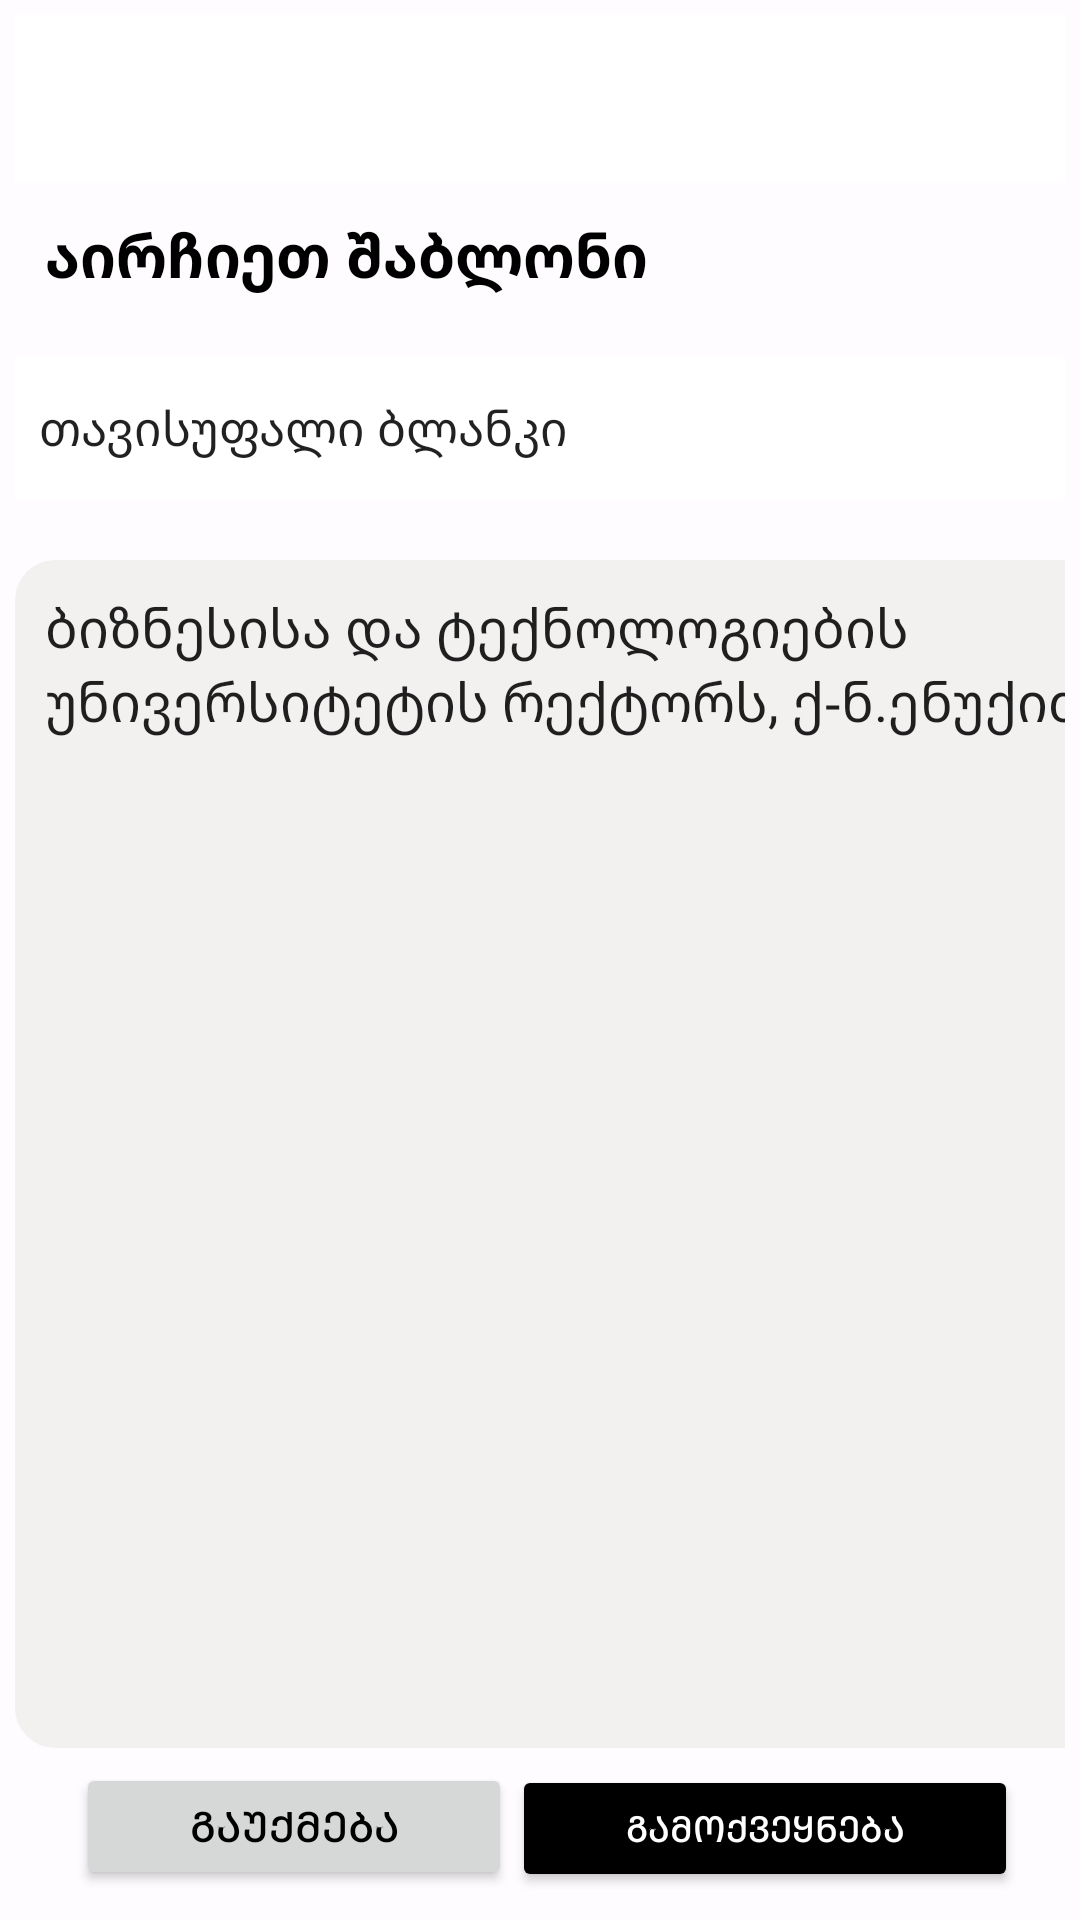

This screen was rendered from an Android layout file. Write that file and the resources it references.
<!-- AndroidManifest.xml: application theme Theme.BTUAPP -->
<!-- res/layout/activity_writing_anouncmant.xml -->
<?xml version="1.0" encoding="utf-8"?>
<LinearLayout xmlns:android="http://schemas.android.com/apk/res/android"
    xmlns:app="http://schemas.android.com/apk/res-auto"
    xmlns:tools="http://schemas.android.com/tools"
    android:layout_width="wrap_content"
    android:layout_height="wrap_content"
    android:background="#FFFCFF"
    android:orientation="vertical"
    android:padding="5dp"
    tools:context=".writing_anouncmant_activity">

    <androidx.appcompat.widget.Toolbar
        android:id="@+id/toolbar2"
        android:layout_width="match_parent"
        android:layout_height="wrap_content"
        android:background="?attr/colorPrimary"
        android:minHeight="?attr/actionBarSize"
        android:theme="?attr/actionBarTheme" />

    <LinearLayout
        android:layout_width="409dp"
        android:layout_height="wrap_content"
        android:orientation="vertical">

        <LinearLayout
            android:layout_width="match_parent"
            android:layout_height="wrap_content"
            android:layout_weight="0"
            android:orientation="vertical">

            <TextView
                android:id="@+id/textView2"
                android:layout_width="match_parent"
                android:layout_height="wrap_content"
                android:layout_weight="0"
                android:padding="10dp"
                android:text="აირჩიეთ შაბლონი"
                android:textColor="#000000"
                android:textSize="20sp"
                android:textStyle="bold" />

            <LinearLayout
                android:layout_width="match_parent"
                android:layout_height="match_parent"
                android:layout_weight="0"
                android:orientation="horizontal">

                <Spinner
                    android:id="@+id/anoucnmant_spinner"
                    android:layout_width="393dp"
                    android:layout_height="wrap_content"
                    android:layout_marginTop="10dp"
                    android:layout_weight="1"
                    android:background="@color/white"
                    android:backgroundTint="#FFFFFF"
                    android:entries="@array/anouncmant"
                    android:minHeight="48dp"
                    android:spinnerMode="dialog" />

                <ImageView
                    android:id="@+id/imageView8"
                    android:layout_width="wrap_content"
                    android:layout_height="wrap_content"
                    android:layout_gravity="center"
                    android:layout_weight="1"
                    app:srcCompat="@drawable/spinner_icon" />
            </LinearLayout>

        </LinearLayout>


        <EditText
            android:id="@+id/anoucnmant_written_text"
            android:layout_width="match_parent"
            android:layout_height="396dp"
            android:layout_marginTop="20dp"
            android:layout_weight="1"
            android:background="@drawable/roundad_backgound"
            android:backgroundTint="#F3F0F0"
            android:ems="10"
            android:gravity="start|top"
            android:inputType="textMultiLine"
            android:padding="10dp"
            android:text="ბიზნესისა და ტექნოლოგიების უნივერსიტეტის რექტორს, ქ-ნ.ენუქიძეს .." />

    </LinearLayout>

    <LinearLayout
        android:layout_width="329dp"
        android:layout_height="wrap_content"
        android:layout_gravity="center"
        android:layout_weight="0"
        android:orientation="horizontal"
        android:padding="5dp">

        <Button
            android:id="@+id/exitbtn"
            android:layout_width="wrap_content"
            android:layout_height="wrap_content"
            android:layout_marginLeft="5dp"
            android:layout_weight="1"
            android:text="გაუქმება"
            android:textColor="#000000"
            android:textSize="14dp" />

        <Button
            android:id="@+id/publishbtn"
            android:layout_width="wrap_content"
            android:layout_height="wrap_content"
            android:layout_weight="1"
            android:backgroundTint="#000000"
            android:text="გამოქვეყნება"
            android:textColor="#FFFFFF"
            android:textSize="12sp"
            app:iconTint="#000000" />
    </LinearLayout>
</LinearLayout>
<!-- resources referenced by this layout -->
<resources>
  <array name="anouncmant">
          <item>"თავისუფალი ბლანკი "</item>
          <item>"სტუდნეტის სტატუსი აღდგენა "</item>
          <item>"სტუდნეტის სტატუსი შეჩერება "</item>
          <item>"სტუდნეტის სტატუსი შეწყვეტა "</item>
          <item>"პროგრამის ცვლილება "</item>
          <item>"ანგარის ფაქტურა "</item>
          <item>"ფორმა 26 "</item>
          <item>"ნიშნების ფურცელი (ქართულ ენაზე)"</item>
          <item>"ნიშნების ფურცელი (ინგლისურ ენაზე)"</item>
  
  
      </array>
  <!-- drawable roundad_backgound (drawable) -->
  <?xml version="1.0" encoding="utf-8"?>
  <shape xmlns:android="http://schemas.android.com/apk/res/android">
  <solid android:color="#FFFFFF"></solid>
  <stroke android:width="1dp" android:color="#000000"></stroke>
      <corners android:radius="13dp" ></corners>
  
  
  
  </shape>
  <style name="Theme.BTUAPP" parent="Theme.MaterialComponents.DayNight.NoActionBar">
          
          <item name="colorPrimary">@color/white</item>
          <item name="colorPrimaryVariant">#FFFFFF</item>
          <item name="colorOnPrimary">#FFFFFF</item>
          
          <item name="colorSecondary">@color/teal_200</item>
          <item name="colorSecondaryVariant">@color/teal_700</item>
          <item name="colorOnSecondary">#000000</item>
          
          <item name="android:statusBarColor" tools:targetApi="l">?attr/colorPrimaryVariant</item>
          
      </style>
  <!-- not gathered from this repository: default colours our renderer supplied (Android Studio template values) -->
  <color name="teal_200">#FF03DAC5</color>
  <color name="teal_700">#FF018786</color>
  <color name="white">#FFFFFFFF</color>
</resources>
